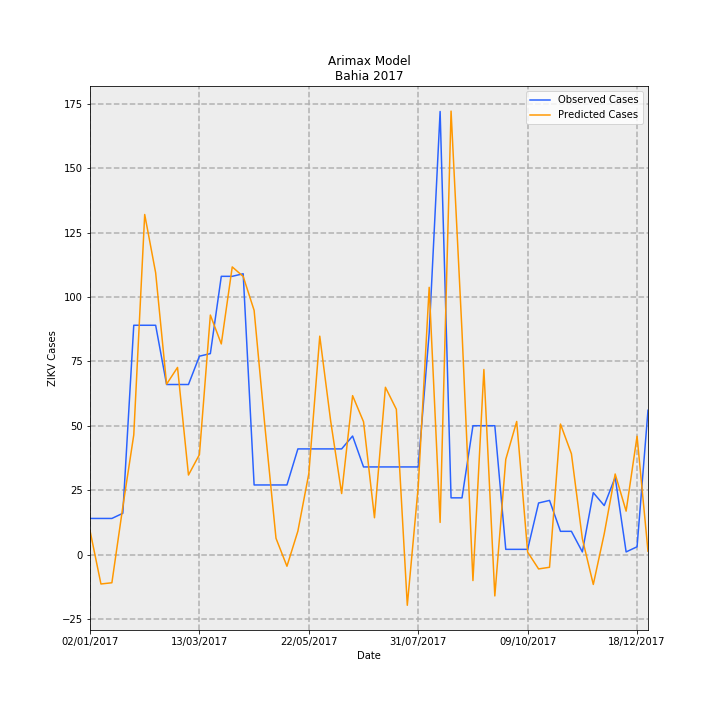

The table this chart was drawn from, first rows:
Date, predictions_incidence, observed_incidence, Predicted Cases, Observed Cases, error
02/01/2017, 0.0604, 0.09124, 9.269, 14.0, 4.731
09/01/2017, -0.07457, 0.09124, -11.44, 14.0, 25.44
16/01/2017, -0.0715, 0.09124, -10.97, 14.0, 24.97
23/01/2017, 0.1208, 0.1043, 18.53, 16.0, -2.534
30/01/2017, 0.3025, 0.58, 46.42, 89.0, 42.58
06/02/2017, 0.8603, 0.58, 132, 89.0, -43.01
13/02/2017, 0.7128, 0.58, 109.4, 89.0, -20.37
20/02/2017, 0.431, 0.4301, 66.14, 66.0, -0.1412
27/02/2017, 0.4733, 0.4301, 72.63, 66.0, -6.629
06/03/2017, 0.201, 0.4301, 30.85, 66.0, 35.15
13/03/2017, 0.2528, 0.5018, 38.78, 77.0, 38.22
20/03/2017, 0.6059, 0.5083, 92.96, 78.0, -14.96
27/03/2017, 0.5328, 0.7038, 81.75, 108, 26.25
03/04/2017, 0.7277, 0.7038, 111.7, 108, -3.658
10/04/2017, 0.7036, 0.7104, 108, 109.0, 1.042
17/04/2017, 0.6177, 0.176, 94.78, 27, -67.78
24/04/2017, 0.3201, 0.176, 49.12, 27, -22.12
01/05/2017, 0.041, 0.176, 6.291, 27, 20.71
08/05/2017, -0.02969, 0.176, -4.556, 27, 31.56
15/05/2017, 0.05922, 0.2672, 9.086, 41, 31.91
22/05/2017, 0.2047, 0.2672, 31.4, 41, 9.597
29/05/2017, 0.5524, 0.2672, 84.77, 41, -43.77
05/06/2017, 0.337, 0.2672, 51.71, 41, -10.71
12/06/2017, 0.1543, 0.2672, 23.67, 41, 17.33
19/06/2017, 0.402, 0.2998, 61.68, 46.0, -15.68
26/06/2017, 0.3359, 0.2216, 51.54, 34.0, -17.54
03/07/2017, 0.09302, 0.2216, 14.27, 34.0, 19.73
10/07/2017, 0.4231, 0.2216, 64.93, 34.0, -30.93
17/07/2017, 0.3674, 0.2216, 56.37, 34.0, -22.37
24/07/2017, -0.1285, 0.2216, -19.72, 34.0, 53.72
31/07/2017, 0.1721, 0.2216, 26.4, 34.0, 7.598
07/08/2017, 0.676, 0.5605, 103.7, 86.0, -17.72
14/08/2017, 0.08117, 1.121, 12.45, 172.0, 159.5
21/08/2017, 1.122, 0.1434, 172.1, 22.0, -150.1
28/08/2017, 0.5642, 0.1434, 86.58, 22.0, -64.58
04/09/2017, -0.06594, 0.3259, -10.12, 50.0, 60.12
11/09/2017, 0.4681, 0.3259, 71.83, 50.0, -21.83
18/09/2017, -0.1048, 0.3259, -16.08, 50.0, 66.08
25/09/2017, 0.2408, 0.01303, 36.94, 2.0, -34.94
02/10/2017, 0.3366, 0.01303, 51.65, 2.0, -49.65
09/10/2017, 0.006047, 0.01303, 0.9279, 2.0, 1.072
16/10/2017, -0.0365, 0.1303, -5.601, 20.0, 25.6
23/10/2017, -0.03228, 0.1369, -4.954, 21.0, 25.95
30/10/2017, 0.3301, 0.05865, 50.65, 9.0, -41.65
06/11/2017, 0.2549, 0.05865, 39.12, 9.0, -30.12
13/11/2017, 0.03991, 0.006517, 6.124, 1.0, -5.124
20/11/2017, -0.07576, 0.1564, -11.63, 24.0, 35.63
27/11/2017, 0.05248, 0.1238, 8.053, 19.0, 10.95
04/12/2017, 0.2037, 0.1955, 31.26, 30, -1.258
11/12/2017, 0.1097, 0.006517, 16.84, 1.0, -15.84
18/12/2017, 0.2992, 0.01955, 45.9, 3.0, -42.9
25/12/2017, 0.008346, 0.365, 1.281, 56.0, 54.72
